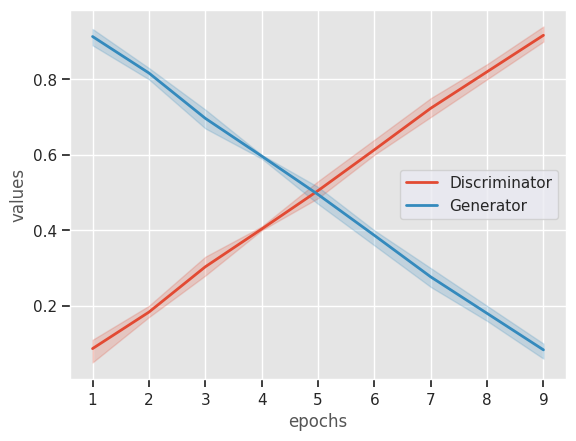

Generate this figure with matplotlib:
import matplotlib.pyplot as plt
import numpy as np
import seaborn as sns
import pandas as pd
t = [1,2,3,4,5,6,7,8,9]
x = pd.DataFrame()
x["epochs"] = t
x["values"] = t
fst= [0.1,0.2,0.3,0.4,0.5,0.6,0.7,0.8,0.9]
upper = [0.11,0.18,0.33,0.41,0.53,0.64,0.75,0.82,0.94]
lower = [0.05,0.17,0.28,0.4,0.485,0.6,0.72,0.84,0.91]

def plot_avg(disc, gen,result_path):
    plt.cla()
    color = sns.color_palette("husl", 8)
    sns.set(style="darkgrid",palette=color)
    sns.lineplot(disc,x="epochs", y="values",linewidth = 2,label="Discriminator")
    sns.lineplot(gen,x="epochs", y="values",linewidth = 2,label="Generator")
    #sns.lineplot(auc,x="epochs", y="values",linewidth = 2,label="AUC")
    plt.savefig("./" +"average"+".svg",format="svg",dpi=1200)
    
def plot(dy,gy,auc_y,k,seed,result_path):
    plt.cla()
    plt.style.use('ggplot')

    x = np.linspace(1, len(gy), len(gy))
    fig, ax = plt.subplots()
    ax.plot(x, gy, color="cornflowerblue", label="Generator loss", linewidth=2)
    ax.plot(x, dy,color="crimson", label="Average discriminator loss", linewidth=2)
    ax.plot(x, auc_y, color="yellow", linewidth = 3, label="ROC AUC")
    plt.xlabel("Epoch")
    plt.ylabel("Loss")
    ax.legend(loc="lower right")
    plt.savefig("./" +"avg"+".svg",format="svg",dpi=1200)
    
bound = pd.DataFrame()
bound["epochs"] = t
bound["values"] = fst
temp = pd.DataFrame()
temp["epochs"] = t
temp["values"] = upper
bound = pd.concat([bound,temp])
temp["epochs"] = t
temp["values"] = lower
bound = pd.concat([bound,temp])

anti = bound.copy()
anti["values"] = 1 - anti["values"]

plot(fst,upper,lower,1,1,"")

plot_avg(bound, anti,"")
